Run: headless pygame with SDL's dummy video driver; simulated clock (each Clock.tick advances the game by its frame time, no real sleeping); random seed 0; keys injected as events and as key.get_pressed() state; no mouse input; restart key R tapped at the start of phases 3 and 4.
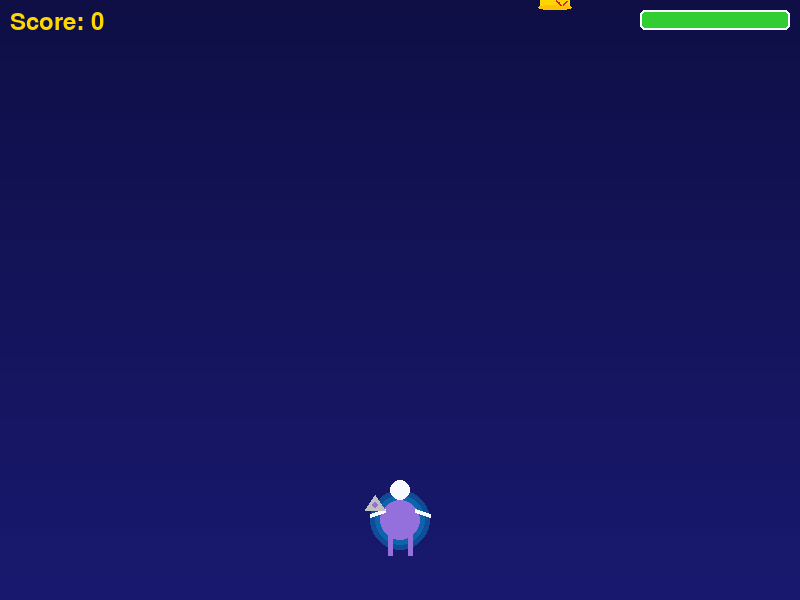
Frame 1 of 4 · flips 1–60 · no input
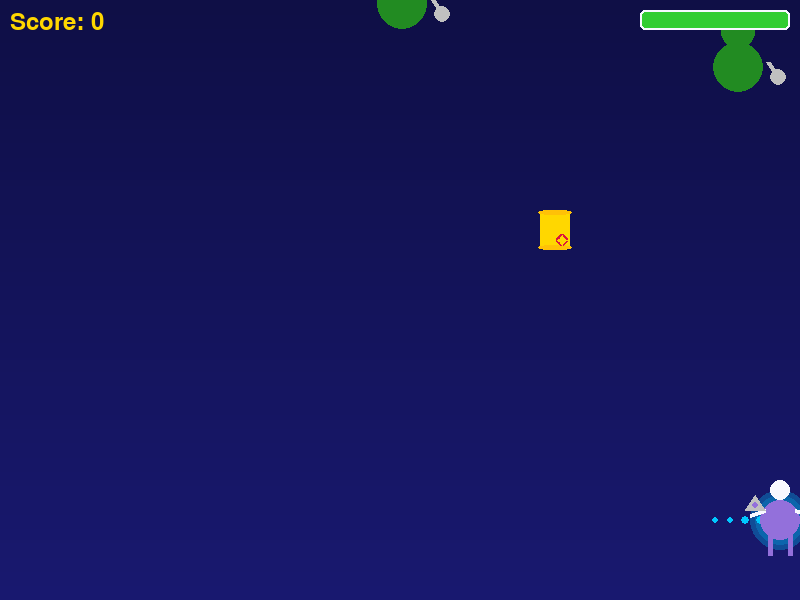
Frame 2 of 4 · flips 61–180 · tapped SPACE, RETURN · held RIGHT (→), D
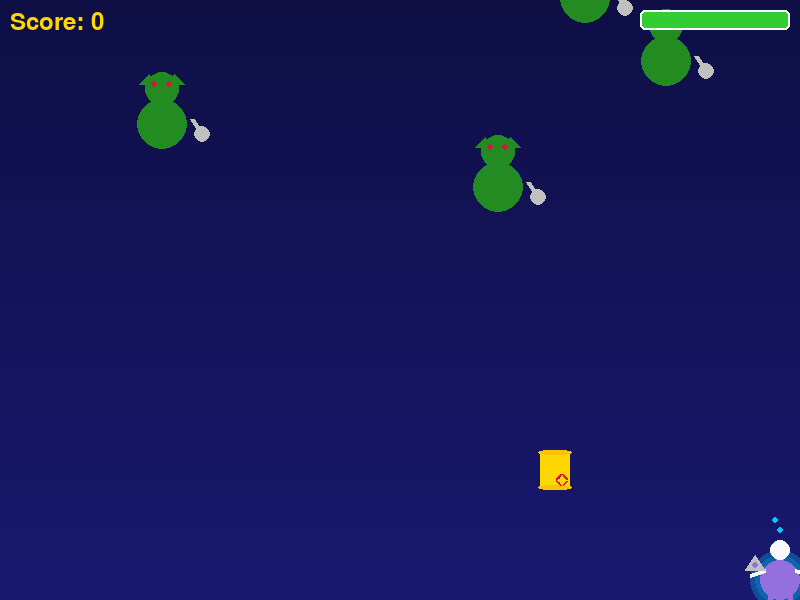
Frame 3 of 4 · flips 181–300 · tapped R · held DOWN (↓), S
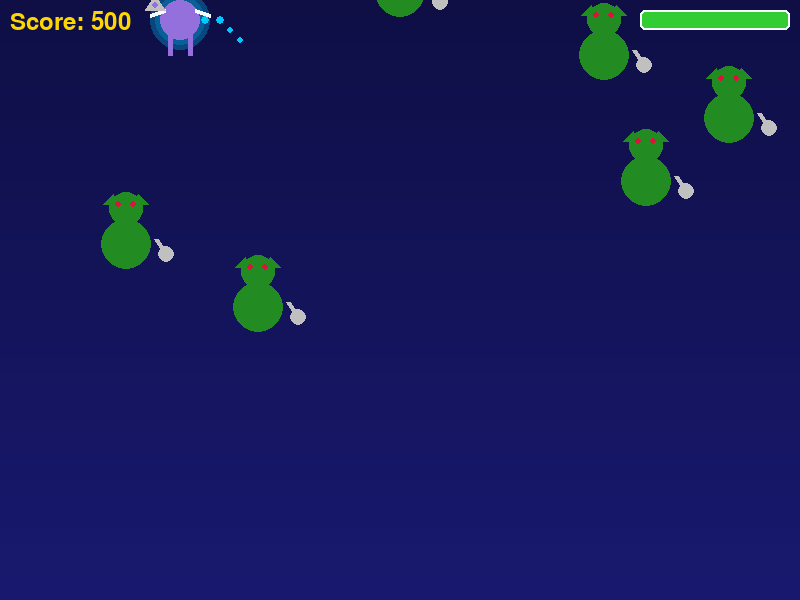
Frame 4 of 4 · flips 301–420 · tapped R · held LEFT (←), A, UP (↑), W

The pygame program that drew these frames:

import pygame, sys, random, math

pygame.init()

# --- Screen Dimensions ---
WIDTH, HEIGHT = 800, 600
SCREEN = pygame.display.set_mode((WIDTH, HEIGHT))
pygame.display.set_caption("Prince Valiant and the Giggling Gauntlet!")

# --- Clock ---
CLOCK = pygame.time.Clock()

# --- Color Palette (Jewel Tones) ---
SAPPHIRE = (25, 25, 112)
AMETHYST = (147, 112, 219)
EMERALD = (50, 205, 50)
RUBY = (220, 20, 60)
GOLD = (255, 215, 0)
SILVER = (192, 192, 192)
PEARL = (248, 248, 255)
TOPAZ = (255, 193, 7)
CRIMSON_GLOW = (255, 0, 80)
AZURE_GLOW = (0, 200, 255)
DARK_SAPPHIRE = (15, 15, 70)
FOREST_GREEN = (34, 139, 34)

# --- Game States ---
GAME_STATE_PLAYING = 1
GAME_STATE_GAME_OVER = 2
current_game_state = GAME_STATE_PLAYING

# --- Fonts ---
font_small = pygame.font.Font(None, 24)
font_medium = pygame.font.Font(None, 36)
font_large = pygame.font.Font(None, 72)

# --- Background Gradient Colors ---
GRADIENT_TOP_COLOR = DARK_SAPPHIRE
GRADIENT_BOTTOM_COLOR = SAPPHIRE

def draw_gradient_background(surface):
    """Draws a vertical gradient background."""
    for y in range(HEIGHT):
        r = GRADIENT_TOP_COLOR[0] + (GRADIENT_BOTTOM_COLOR[0] - GRADIENT_TOP_COLOR[0]) * y / HEIGHT
        g = GRADIENT_TOP_COLOR[1] + (GRADIENT_BOTTOM_COLOR[1] - GRADIENT_TOP_COLOR[1]) * y / HEIGHT
        b = GRADIENT_TOP_COLOR[2] + (GRADIENT_BOTTOM_COLOR[2] - GRADIENT_TOP_COLOR[2]) * y / HEIGHT
        pygame.draw.line(surface, (int(r), int(g), int(b)), (0, y), (WIDTH, y))

class Player:
    def __init__(self):
        self.x = WIDTH // 2
        self.y = HEIGHT - 80
        self.size = 20
        self.speed = 5
        self.health = 100
        self.max_health = 100
        self.last_shot_time = pygame.time.get_ticks()
        self.shoot_delay = 300 # milliseconds
        self.rapid_fire_active = False
        self.rapid_fire_end_time = 0
        self.trail = []
        self.trail_length = 5
        self.trail_spacing = 10

    def draw(self, surface):
        # Glow effect
        glow_colors = [AZURE_GLOW, AZURE_GLOW, PEARL]
        glow_sizes = [self.size + 10, self.size + 5, self.size]
        for i in range(len(glow_colors)):
            alpha = int(255 * (0.3 - i * 0.1)) # Fading alpha
            temp_surface = pygame.Surface((glow_sizes[i]*2, glow_sizes[i]*2), pygame.SRCALPHA)
            pygame.draw.circle(temp_surface, (glow_colors[i][0], glow_colors[i][1], glow_colors[i][2], alpha), 
                               (glow_sizes[i], glow_sizes[i]), glow_sizes[i])
            surface.blit(temp_surface, (self.x - glow_sizes[i], self.y - glow_sizes[i]))

        # Trail effect
        for i, pos in enumerate(self.trail):
            alpha = int(255 * (i / self.trail_length) * 0.5) # Fades out
            trail_color = (AZURE_GLOW[0], AZURE_GLOW[1], AZURE_GLOW[2], alpha)
            pygame.draw.circle(surface, trail_color, pos, 3 + i//2, 0) # Fades out and shrinks

        # Player character (Prince Valiant)
        # Body (Tunic)
        body_rect = pygame.Rect(self.x - self.size, self.y - self.size, self.size * 2, self.size * 2)
        pygame.draw.ellipse(surface, AMETHYST, body_rect)
        
        # Head
        pygame.draw.circle(surface, PEARL, (self.x, self.y - self.size - 10), self.size // 2)
        
        # Arms
        pygame.draw.line(surface, PEARL, (self.x - self.size + 5, self.y - self.size + 10), (self.x - self.size - 10, self.y - 5), 4)
        pygame.draw.line(surface, PEARL, (self.x + self.size - 5, self.y - self.size + 10), (self.x + self.size + 10, self.y - 5), 4)
        
        # Legs
        pygame.draw.line(surface, AMETHYST, (self.x - self.size // 2, self.y + self.size - 5), (self.x - self.size // 2, self.y + self.size + 15), 5)
        pygame.draw.line(surface, AMETHYST, (self.x + self.size // 2, self.y + self.size - 5), (self.x + self.size // 2, self.y + self.size + 15), 5)

        # Shield (triangle)
        shield_points = [
            (self.x - self.size - 15, self.y - 10),
            (self.x - self.size - 5, self.y - 25),
            (self.x - self.size + 5, self.y - 10)
        ]
        pygame.draw.polygon(surface, SILVER, shield_points)
        pygame.draw.circle(surface, AMETHYST, (self.x - self.size - 5, self.y - 15), 3) # Shield boss

    def update(self, keys):
        if keys[pygame.K_LEFT] or keys[pygame.K_a]:
            self.x -= self.speed
        if keys[pygame.K_RIGHT] or keys[pygame.K_d]:
            self.x += self.speed
        if keys[pygame.K_UP] or keys[pygame.K_w]:
            self.y -= self.speed
        if keys[pygame.K_DOWN] or keys[pygame.K_s]:
            self.y += self.speed

        self.x = max(self.size, min(WIDTH - self.size, self.x))
        self.y = max(self.size, min(HEIGHT - self.size, self.y))

        # Update trail
        if len(self.trail) == 0 or math.hypot(self.x - self.trail[-1][0], self.y - self.trail[-1][1]) > self.trail_spacing:
            self.trail.append((self.x, self.y))
            if len(self.trail) > self.trail_length:
                self.trail.pop(0)
        
        # Rapid fire power-up check
        if self.rapid_fire_active and pygame.time.get_ticks() > self.rapid_fire_end_time:
            self.rapid_fire_active = False
            self.shoot_delay = 300 # Reset to normal delay

    def shoot(self, projectiles):
        now = pygame.time.get_ticks()
        current_delay = self.shoot_delay / 2 if self.rapid_fire_active else self.shoot_delay
        if now - self.last_shot_time > current_delay:
            projectiles.append(Projectile(self.x, self.y - self.size - 20))
            self.last_shot_time = now

    def get_rect(self):
        return pygame.Rect(self.x - self.size, self.y - self.size - 20, self.size * 2, self.size * 2 + 20)

class Projectile:
    def __init__(self, x, y):
        self.x = x
        self.y = y
        self.radius = 8
        self.speed = 10

    def draw(self, surface):
        # Inner glow
        pygame.draw.circle(surface, AZURE_GLOW, (self.x, self.y), self.radius + 4, 0)
        # Main spark
        pygame.draw.circle(surface, PEARL, (self.x, self.y), self.radius, 0)
        # Outer smaller sparks
        pygame.draw.circle(surface, AZURE_GLOW, (self.x + 5, self.y - 5), self.radius // 3)
        pygame.draw.circle(surface, AZURE_GLOW, (self.x - 5, self.y - 5), self.radius // 3)

    def update(self):
        self.y -= self.speed

    def get_rect(self):
        return pygame.Rect(self.x - self.radius, self.y - self.radius, self.radius * 2, self.radius * 2)

class GigglingGoblin:
    def __init__(self, x, y):
        self.x = x
        self.y = y
        self.size = 25
        self.speed_x = random.choice([-2, 2])
        self.speed_y = 1
        self.health = 20
        self.score_value = 100

    def draw(self, surface):
        # Body (large circle)
        pygame.draw.circle(surface, FOREST_GREEN, (self.x, self.y), self.size)
        
        # Head (smaller circle)
        pygame.draw.circle(surface, FOREST_GREEN, (self.x, self.y - self.size - 10), self.size * 0.7)
        
        # Ears (triangles)
        pygame.draw.polygon(surface, FOREST_GREEN, [
            (self.x - self.size * 0.7 - 5, self.y - self.size - 15),
            (self.x - self.size * 0.7 + 5, self.y - self.size - 25),
            (self.x - self.size * 0.7 + 10, self.y - self.size - 15)
        ])
        pygame.draw.polygon(surface, FOREST_GREEN, [
            (self.x + self.size * 0.7 + 5, self.y - self.size - 15),
            (self.x + self.size * 0.7 - 5, self.y - self.size - 25),
            (self.x + self.size * 0.7 - 10, self.y - self.size - 15)
        ])
        
        # Eyes (dots)
        pygame.draw.circle(surface, RUBY, (self.x - self.size * 0.3, self.y - self.size - 15), 3)
        pygame.draw.circle(surface, RUBY, (self.x + self.size * 0.3, self.y - self.size - 15), 3)
        
        # Club (line + circle)
        pygame.draw.line(surface, SILVER, (self.x + self.size + 5, self.y - 5), (self.x + self.size + 15, self.y + 10), 5)
        pygame.draw.circle(surface, SILVER, (self.x + self.size + 15, self.y + 10), 8)

    def update(self):
        self.x += self.speed_x
        self.y += self.speed_y

        if self.x < self.size or self.x > WIDTH - self.size:
            self.speed_x *= -1
        
        if self.y > HEIGHT + self.size: # Off screen
            return True
        return False

    def get_rect(self):
        return pygame.Rect(self.x - self.size, self.y - self.size - 20, self.size * 2, self.size * 2 + 20)

class WobblingWisp:
    def __init__(self, x, y):
        self.x = x
        self.y = y
        self.size = 20
        self.amplitude = 30
        self.frequency = 0.05
        self.speed = 2
        self.initial_x = x
        self.health = 10
        self.score_value = 150

    def draw(self, surface):
        # Core (bright center) - Glow effect
        glow_colors = [PEARL, AZURE_GLOW, AZURE_GLOW]
        glow_sizes = [self.size // 2, self.size // 2 + 5, self.size // 2 + 10]
        for i in range(len(glow_colors)):
            alpha = int(255 * (0.6 - i * 0.2)) # Fading alpha
            temp_surface = pygame.Surface((glow_sizes[i]*2, glow_sizes[i]*2), pygame.SRCALPHA)
            pygame.draw.circle(temp_surface, (glow_colors[i][0], glow_colors[i][1], glow_colors[i][2], alpha), 
                               (glow_sizes[i], glow_sizes[i]), glow_sizes[i])
            surface.blit(temp_surface, (self.x - glow_sizes[i], self.y - glow_sizes[i]))

        # Body (ellipse)
        body_rect = pygame.Rect(self.x - self.size, self.y - self.size // 2, self.size * 2, self.size)
        pygame.draw.ellipse(surface, AMETHYST, body_rect)

        # Wings (smaller ellipses, semi-transparent)
        wing_surface = pygame.Surface((self.size * 2, self.size * 2), pygame.SRCALPHA)
        pygame.draw.ellipse(wing_surface, (AMETHYST[0], AMETHYST[1], AMETHYST[2], 150), 
                            pygame.Rect(self.size * 0.1, self.size * 0.1, self.size, self.size * 1.5))
        pygame.draw.ellipse(wing_surface, (AMETHYST[0], AMETHYST[1], AMETHYST[2], 150), 
                            pygame.Rect(self.size * 0.9, self.size * 0.1, self.size, self.size * 1.5))
        surface.blit(wing_surface, (self.x - self.size, self.y - self.size))

        # Tendrils (lines)
        pygame.draw.line(surface, AMETHYST, (self.x - self.size // 2, self.y + self.size // 2), (self.x - self.size // 2 - 5, self.y + self.size + 5), 2)
        pygame.draw.line(surface, AMETHYST, (self.x + self.size // 2, self.y + self.size // 2), (self.x + self.size // 2 + 5, self.y + self.size + 5), 2)

    def update(self):
        self.y += self.speed
        self.x = self.initial_x + self.amplitude * math.sin(pygame.time.get_ticks() * self.frequency / 1000)

        if self.y > HEIGHT + self.size: # Off screen
            return True
        return False

    def get_rect(self):
        return pygame.Rect(self.x - self.size, self.y - self.size, self.size * 2, self.size * 2)

class EnchantedScroll:
    def __init__(self, x, y):
        self.x = x
        self.y = y
        self.width = 30
        self.height = 40
        self.speed = 2
        self.powerup_duration = 5000 # 5 seconds

    def draw(self, surface):
        # Scroll body (rounded rect)
        scroll_rect = pygame.Rect(self.x - self.width // 2, self.y - self.height // 2, self.width, self.height)
        pygame.draw.rect(surface, GOLD, scroll_rect, border_radius=5)
        
        # Rolled ends (ellipses)
        pygame.draw.ellipse(surface, TOPAZ, (self.x - self.width // 2 - 2, self.y - self.height // 2, self.width + 4, 5))
        pygame.draw.ellipse(surface, TOPAZ, (self.x - self.width // 2 - 2, self.y + self.height // 2 - 5, self.width + 4, 5))
        
        # Seal (circle + polygon)
        pygame.draw.circle(surface, RUBY, (self.x + self.width // 4, self.y + self.height // 4), 6)
        seal_star_points = [
            (self.x + self.width // 4, self.y + self.height // 4 - 5),
            (self.x + self.width // 4 + 2, self.y + self.height // 4 - 2),
            (self.x + self.width // 4 + 5, self.y + self.height // 4),
            (self.x + self.width // 4 + 2, self.y + self.height // 4 + 2),
            (self.x + self.width // 4, self.y + self.height // 4 + 5),
            (self.x + self.width // 4 - 2, self.y + self.height // 4 + 2),
            (self.x + self.width // 4 - 5, self.y + self.height // 4),
            (self.x + self.width // 4 - 2, self.y + self.height // 4 - 2)
        ]
        pygame.draw.polygon(surface, GOLD, seal_star_points)

    def update(self):
        self.y += self.speed
        if self.y > HEIGHT + self.height: # Off screen
            return True
        return False

    def get_rect(self):
        return pygame.Rect(self.x - self.width // 2, self.y - self.height // 2, self.width, self.height)

class Particle:
    def __init__(self, x, y, color):
        self.x = x
        self.y = y
        self.color = color
        self.radius = random.randint(3, 8)
        self.speed_x = random.uniform(-3, 3)
        self.speed_y = random.uniform(-5, -1)
        self.life = 60 # frames
        self.initial_life = self.life

    def draw(self, surface):
        alpha = int(255 * (self.life / self.initial_life))
        draw_color = (self.color[0], self.color[1], self.color[2], alpha)
        pygame.draw.circle(surface, draw_color, (int(self.x), int(self.y)), self.radius)

    def update(self):
        self.x += self.speed_x
        self.y += self.speed_y
        self.speed_y += 0.1 # Gravity effect
        self.life -= 1
        return self.life <= 0

class ScorePopup:
    def __init__(self, x, y, score, color):
        self.x = x
        self.y = y
        self.score = score
        self.color = color
        self.life = 60 # frames
        self.initial_y = y

    def draw(self, surface):
        alpha = int(255 * (self.life / 60))
        text_surface = font_small.render(f"+{self.score}", True, (self.color[0], self.color[1], self.color[2], alpha))
        surface.blit(text_surface, (self.x - text_surface.get_width() // 2, self.y))

    def update(self):
        self.y -= 1 # Rise
        self.life -= 1
        return self.life <= 0

# --- Game Variables ---
player = Player()
projectiles = []
enemies = []
powerups = []
explosion_particles = []
score_popups = []
score = 0
enemy_spawn_timer = 0
enemy_spawn_delay = 1000 # milliseconds
difficulty_increase_interval = 10000 # 10 seconds
last_difficulty_increase_time = pygame.time.get_ticks()

screen_flash_alpha = 0
screen_flash_duration = 100 # milliseconds
screen_flash_start_time = 0

def reset_game():
    global player, projectiles, enemies, powerups, explosion_particles, score_popups, score
    global enemy_spawn_timer, enemy_spawn_delay, difficulty_increase_interval, last_difficulty_increase_time
    global screen_flash_alpha, screen_flash_start_time, current_game_state

    player = Player()
    projectiles = []
    enemies = []
    powerups = []
    explosion_particles = []
    score_popups = []
    score = 0
    enemy_spawn_timer = 0
    enemy_spawn_delay = 1000
    difficulty_increase_interval = 10000
    last_difficulty_increase_time = pygame.time.get_ticks()
    screen_flash_alpha = 0
    screen_flash_start_time = 0
    current_game_state = GAME_STATE_PLAYING

# --- UI Drawing Functions ---
def draw_text_with_shadow(surface, text, font, color, shadow_color, x, y):
    shadow_surface = font.render(text, True, shadow_color)
    text_surface = font.render(text, True, color)
    surface.blit(shadow_surface, (x + 2, y + 2))
    surface.blit(text_surface, (x, y))

def draw_health_bar(surface, x, y, width, height, current_health, max_health):
    # Background (rounded rect)
    pygame.draw.rect(surface, DARK_SAPPHIRE, (x, y, width, height), border_radius=5)
    
    # Fill
    fill_width = (current_health / max_health) * width
    health_color = EMERALD if current_health > max_health * 0.5 else RUBY
    pygame.draw.rect(surface, health_color, (x, y, fill_width, height), border_radius=5)
    
    # Border (white)
    pygame.draw.rect(surface, PEARL, (x, y, width, height), 2, border_radius=5)

def draw_game_over_screen(surface):
    # Semi-transparent dark overlay
    overlay = pygame.Surface((WIDTH, HEIGHT), pygame.SRCALPHA)
    overlay.fill((0, 0, 0, 180))
    surface.blit(overlay, (0, 0))

    # Game Over text
    draw_text_with_shadow(surface, "GAME OVER", font_large, RUBY, DARK_SAPPHIRE,
                          WIDTH // 2 - font_large.size("GAME OVER")[0] // 2,
                          HEIGHT // 2 - 50)
    
    # Final Score
    draw_text_with_shadow(surface, f"Score: {score}", font_medium, GOLD, DARK_SAPPHIRE,
                          WIDTH // 2 - font_medium.size(f"Score: {score}")[0] // 2,
                          HEIGHT // 2 + 20)

    # Restart hint
    draw_text_with_shadow(surface, "Press R to restart", font_small, PEARL, DARK_SAPPHIRE,
                          WIDTH // 2 - font_small.size("Press R to restart")[0] // 2,
                          HEIGHT // 2 + 80)

# --- Game Loop ---
running = True
while running:
    for event in pygame.event.get():
        if event.type == pygame.QUIT:
            running = False
        if event.type == pygame.KEYDOWN:
            if event.key == pygame.K_SPACE and current_game_state == GAME_STATE_PLAYING:
                player.shoot(projectiles)
            if event.key == pygame.K_r and current_game_state == GAME_STATE_GAME_OVER:
                reset_game()

    if current_game_state == GAME_STATE_PLAYING:
        keys = pygame.key.get_pressed()
        player.update(keys)

        # Update projectiles
        for p in projectiles:
            p.update()
        projectiles = [p for p in projectiles if p.y > 0]

        # Update enemies
        now = pygame.time.get_ticks()
        if now - enemy_spawn_timer > enemy_spawn_delay:
            enemy_x = random.randint(player.size, WIDTH - player.size)
            if random.random() < 0.7: # 70% chance for goblin
                enemies.append(GigglingGoblin(enemy_x, -50))
            else: # 30% chance for wisp
                enemies.append(WobblingWisp(enemy_x, -50))
            enemy_spawn_timer = now
        
        enemies_to_remove = []
        for i, e in enumerate(enemies):
            if e.update(): # If enemy goes off screen
                enemies_to_remove.append(i)
                player.health -= 10 # Player takes damage for letting enemy escape
                screen_flash_alpha = 150
                screen_flash_start_time = pygame.time.get_ticks()
                if player.health <= 0:
                    current_game_state = GAME_STATE_GAME_OVER
        for i in reversed(enemies_to_remove):
            enemies.pop(i)

        # Update powerups
        if random.random() < 0.0015 and len(powerups) < 1: # Small chance to spawn a powerup
            powerups.append(EnchantedScroll(random.randint(50, WIDTH - 50), -50))
        
        powerups_to_remove = []
        for i, p in enumerate(powerups):
            if p.update():
                powerups_to_remove.append(i)
        for i in reversed(powerups_to_remove):
            powerups.pop(i)

        # Collision detection: Projectile vs Enemy
        projectiles_to_remove = []
        enemies_to_remove = []
        for i, p in enumerate(projectiles):
            for j, e in enumerate(enemies):
                if p.get_rect().colliderect(e.get_rect()):
                    e.health -= 10 # Projectile damage
                    projectiles_to_remove.append(i)
                    if e.health <= 0:
                        enemies_to_remove.append(j)
                        score += e.score_value
                        score_popups.append(ScorePopup(e.x, e.y, e.score_value, GOLD))
                        # Explosion particles
                        for _ in range(random.randint(8, 12)):
                            explosion_particles.append(Particle(e.x, e.y, random.choice([RUBY, GOLD, CRIMSON_GLOW])))
                    break # Projectile hits only one enemy
        
        # Remove hit projectiles and dead enemies
        projectiles = [p for i, p in enumerate(projectiles) if i not in projectiles_to_remove]
        enemies = [e for i, e in enumerate(enemies) if i not in enemies_to_remove]

        # Collision detection: Player vs Enemy
        for e in enemies:
            if player.get_rect().colliderect(e.get_rect()):
                player.health -= 20
                enemies.remove(e) # Enemy disappears on collision
                score_popups.append(ScorePopup(e.x, e.y, -20, RUBY))
                screen_flash_alpha = 150
                screen_flash_start_time = pygame.time.get_ticks()
                if player.health <= 0:
                    current_game_state = GAME_STATE_GAME_OVER
                break # Player can only collide with one enemy per frame

        # Collision detection: Player vs Powerup
        powerups_to_remove = []
        for i, pu in enumerate(powerups):
            if player.get_rect().colliderect(pu.get_rect()):
                player.rapid_fire_active = True
                player.rapid_fire_end_time = pygame.time.get_ticks() + pu.powerup_duration
                powerups_to_remove.append(i)
                score += 500
                score_popups.append(ScorePopup(pu.x, pu.y, 500, EMERALD))
        powerups = [pu for i, pu in enumerate(powerups) if i not in powerups_to_remove]

        # Update particles
        particles_to_remove = []
        for i, p in enumerate(explosion_particles):
            if p.update():
                particles_to_remove.append(i)
        explosion_particles = [p for i, p in enumerate(explosion_particles) if i not in particles_to_remove]

        # Update score popups
        popups_to_remove = []
        for i, sp in enumerate(score_popups):
            if sp.update():
                popups_to_remove.append(i)
        score_popups = [sp for i, sp in enumerate(score_popups) if i not in popups_to_remove]

        # Difficulty scaling
        if now - last_difficulty_increase_time > difficulty_increase_interval:
            enemy_spawn_delay = max(200, enemy_spawn_delay - 50) # Faster spawns, minimum 200ms
            for e in enemies: # Make existing enemies faster
                if isinstance(e, GigglingGoblin):
                    e.speed_y += 0.1
                    e.speed_x += 0.1 * (1 if e.speed_x > 0 else -1)
                elif isinstance(e, WobblingWisp):
                    e.speed += 0.1
            last_difficulty_increase_time = now

        # --- Drawing ---
        draw_gradient_background(SCREEN)

        player.draw(SCREEN)

        for p in projectiles:
            p.draw(SCREEN)
        
        for e in enemies:
            e.draw(SCREEN)

        for pu in powerups:
            pu.draw(SCREEN)
        
        for p in explosion_particles:
            p.draw(SCREEN)
        
        for sp in score_popups:
            sp.draw(SCREEN)

        # UI: Score and Health
        draw_text_with_shadow(SCREEN, f"Score: {score}", font_medium, GOLD, DARK_SAPPHIRE, 10, 10)
        draw_health_bar(SCREEN, WIDTH - 160, 10, 150, 20, player.health, player.max_health)

        # Screen Flash effect
        if screen_flash_alpha > 0:
            flash_surface = pygame.Surface((WIDTH, HEIGHT), pygame.SRCALPHA)
            flash_surface.fill((RUBY[0], RUBY[1], RUBY[2], screen_flash_alpha))
            SCREEN.blit(flash_surface, (0, 0))
            
            if pygame.time.get_ticks() - screen_flash_start_time > screen_flash_duration:
                screen_flash_alpha = 0
            else:
                screen_flash_alpha = max(0, screen_flash_alpha - 5) # Fade out

    elif current_game_state == GAME_STATE_GAME_OVER:
        draw_gradient_background(SCREEN) # Still draw background
        draw_game_over_screen(SCREEN)

    pygame.display.flip()
    CLOCK.tick(60)

pygame.quit()
sys.exit()
